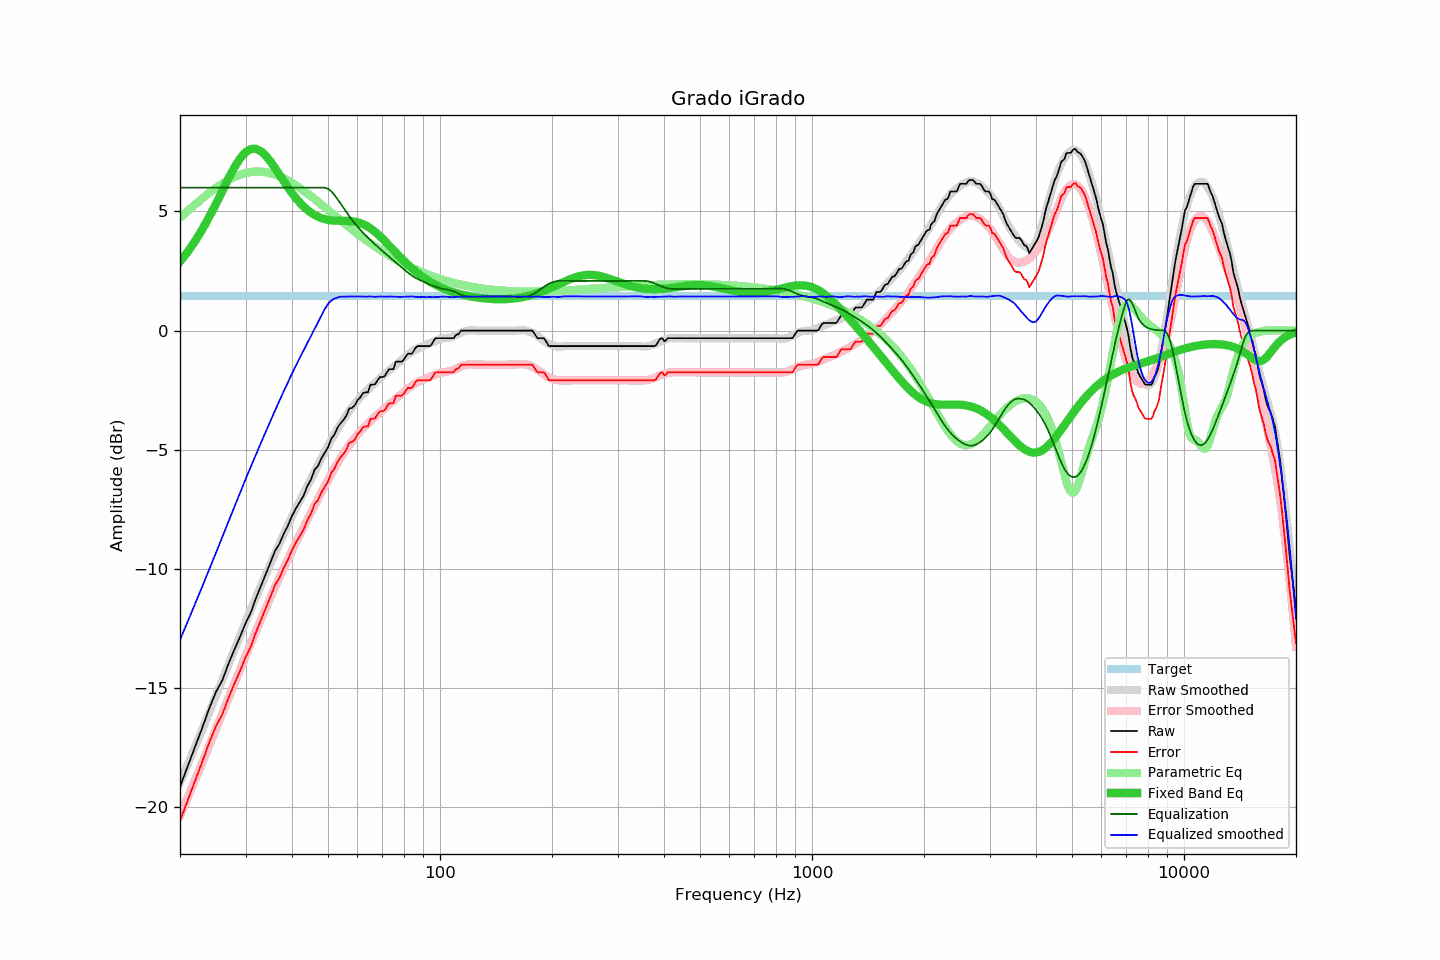

Data behind this chart, as committed beside it:
frequency, raw, error, smoothed, error_smoothed, equalization, parametric_eq, equalized_raw, equalized_smoothed, target
20, -19.14, -20.57, -18.97, -20.36, 6.00, 2.90, -13.14, -12.97, 1.43
21, -18.26, -19.69, -18.20, -19.58, 6.00, 3.32, -12.26, -12.20, 1.43
22, -17.41, -18.84, -17.44, -18.83, 6.00, 3.77, -11.41, -11.44, 1.43
23, -16.63, -18.06, -16.71, -18.11, 6.00, 4.27, -10.63, -10.71, 1.43
24, -15.83, -17.26, -16.00, -17.40, 6.00, 4.79, -9.83, -10.00, 1.43
25, -15.16, -16.59, -15.32, -16.72, 6.00, 5.33, -9.16, -9.32, 1.43
26, -14.67, -16.10, -14.65, -16.07, 6.00, 5.87, -8.67, -8.65, 1.43
27, -13.98, -15.41, -14.02, -15.43, 6.00, 6.39, -7.98, -8.02, 1.43
28, -13.39, -14.82, -13.40, -14.82, 6.00, 6.85, -7.39, -7.40, 1.43
29, -12.85, -14.28, -12.81, -14.23, 6.00, 7.22, -6.85, -6.81, 1.43
30, -12.29, -13.72, -12.24, -13.66, 6.00, 7.49, -6.29, -6.24, 1.43
31, -11.83, -13.26, -11.72, -13.13, 6.00, 7.62, -5.83, -5.72, 1.43
32, -11.23, -12.66, -11.21, -12.62, 6.00, 7.63, -5.23, -5.21, 1.43
33, -10.72, -12.15, -10.71, -12.13, 6.00, 7.53, -4.72, -4.71, 1.43
34, -10.22, -11.65, -10.25, -11.66, 6.00, 7.34, -4.22, -4.25, 1.43
35, -9.74, -11.17, -9.79, -11.21, 6.00, 7.10, -3.74, -3.79, 1.43
36, -9.25, -10.68, -9.36, -10.78, 6.00, 6.83, -3.25, -3.36, 1.43
37, -8.95, -10.38, -8.95, -10.36, 6.00, 6.55, -2.95, -2.95, 1.43
38, -8.53, -9.96, -8.55, -9.97, 6.00, 6.27, -2.53, -2.55, 1.43
39, -8.19, -9.62, -8.17, -9.59, 6.00, 6.01, -2.19, -2.17, 1.43
40, -7.78, -9.21, -7.81, -9.24, 6.00, 5.77, -1.78, -1.81, 1.43
41, -7.46, -8.89, -7.46, -8.89, 6.00, 5.56, -1.46, -1.46, 1.43
42, -7.19, -8.62, -7.14, -8.56, 6.00, 5.37, -1.19, -1.14, 1.43
43, -6.92, -8.35, -6.83, -8.24, 6.00, 5.21, -0.92, -0.83, 1.43
44, -6.52, -7.95, -6.52, -7.94, 6.00, 5.07, -0.52, -0.52, 1.43
45, -6.25, -7.68, -6.22, -7.64, 6.00, 4.95, -0.25, -0.22, 1.43
46, -5.84, -7.27, -5.93, -7.35, 6.00, 4.85, 0.16, 0.07, 1.43
47, -5.68, -7.11, -5.64, -7.06, 6.00, 4.78, 0.32, 0.36, 1.43
48, -5.36, -6.79, -5.37, -6.79, 6.00, 4.72, 0.64, 0.63, 1.43
49, -5.12, -6.55, -5.09, -6.52, 6.00, 4.68, 0.88, 0.91, 1.43
50, -4.90, -6.33, -4.84, -6.27, 5.95, 4.65, 1.05, 1.11, 1.43
51, -4.54, -5.97, -4.59, -6.02, 5.85, 4.63, 1.31, 1.26, 1.43
52, -4.37, -5.80, -4.36, -5.79, 5.70, 4.62, 1.33, 1.34, 1.43
53, -4.08, -5.51, -4.13, -5.57, 5.52, 4.61, 1.44, 1.39, 1.43
54, -3.89, -5.32, -3.92, -5.36, 5.34, 4.61, 1.45, 1.42, 1.43
55, -3.75, -5.18, -3.73, -5.16, 5.16, 4.61, 1.41, 1.43, 1.43
56, -3.57, -5.00, -3.55, -4.98, 4.98, 4.60, 1.41, 1.42, 1.43
57, -3.27, -4.70, -3.37, -4.81, 4.81, 4.60, 1.54, 1.43, 1.43
58, -3.24, -4.67, -3.22, -4.65, 4.65, 4.59, 1.41, 1.43, 1.43
59, -3.14, -4.57, -3.07, -4.50, 4.50, 4.57, 1.36, 1.43, 1.43
60, -2.92, -4.35, -2.93, -4.36, 4.36, 4.55, 1.44, 1.43, 1.43
61, -2.81, -4.24, -2.81, -4.24, 4.24, 4.51, 1.43, 1.43, 1.43
62, -2.63, -4.06, -2.69, -4.12, 4.12, 4.47, 1.49, 1.43, 1.43
63, -2.59, -4.02, -2.58, -4.01, 4.01, 4.42, 1.42, 1.42, 1.43
64, -2.59, -4.02, -2.47, -3.90, 3.90, 4.36, 1.31, 1.43, 1.43
65, -2.27, -3.70, -2.36, -3.80, 3.80, 4.29, 1.53, 1.44, 1.43
66, -2.27, -3.70, -2.28, -3.70, 3.70, 4.22, 1.43, 1.42, 1.43
67, -2.24, -3.67, -2.19, -3.61, 3.61, 4.13, 1.37, 1.41, 1.43
68, -2.07, -3.50, -2.09, -3.52, 3.52, 4.05, 1.45, 1.42, 1.43
69, -1.95, -3.38, -2.00, -3.43, 3.43, 3.96, 1.48, 1.43, 1.43
70, -1.95, -3.38, -1.91, -3.34, 3.34, 3.86, 1.39, 1.43, 1.43
71, -1.91, -3.34, -1.83, -3.26, 3.26, 3.77, 1.35, 1.43, 1.43
72, -1.75, -3.18, -1.76, -3.18, 3.18, 3.67, 1.43, 1.42, 1.43
73, -1.62, -3.05, -1.67, -3.10, 3.10, 3.57, 1.48, 1.43, 1.43
74, -1.62, -3.05, -1.59, -3.02, 3.02, 3.47, 1.40, 1.43, 1.43
75, -1.61, -3.04, -1.52, -2.94, 2.94, 3.38, 1.33, 1.42, 1.43
76, -1.31, -2.74, -1.44, -2.86, 2.86, 3.28, 1.55, 1.42, 1.43
77, -1.30, -2.73, -1.37, -2.79, 2.79, 3.19, 1.49, 1.42, 1.43
78, -1.30, -2.73, -1.30, -2.72, 2.72, 3.10, 1.42, 1.41, 1.43
79, -1.30, -2.73, -1.23, -2.64, 2.64, 3.01, 1.34, 1.42, 1.43
... 553 more rows
